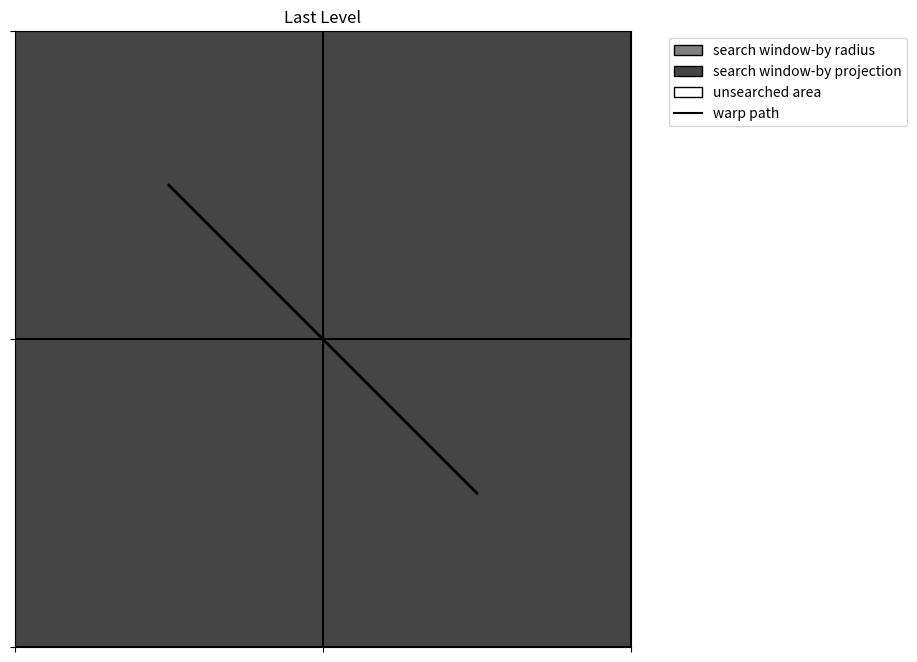
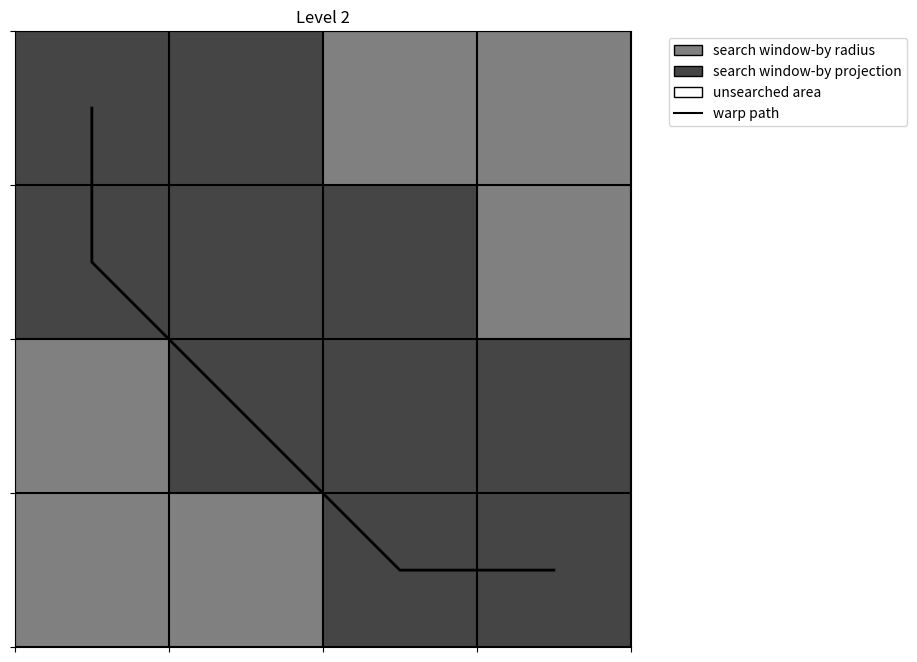
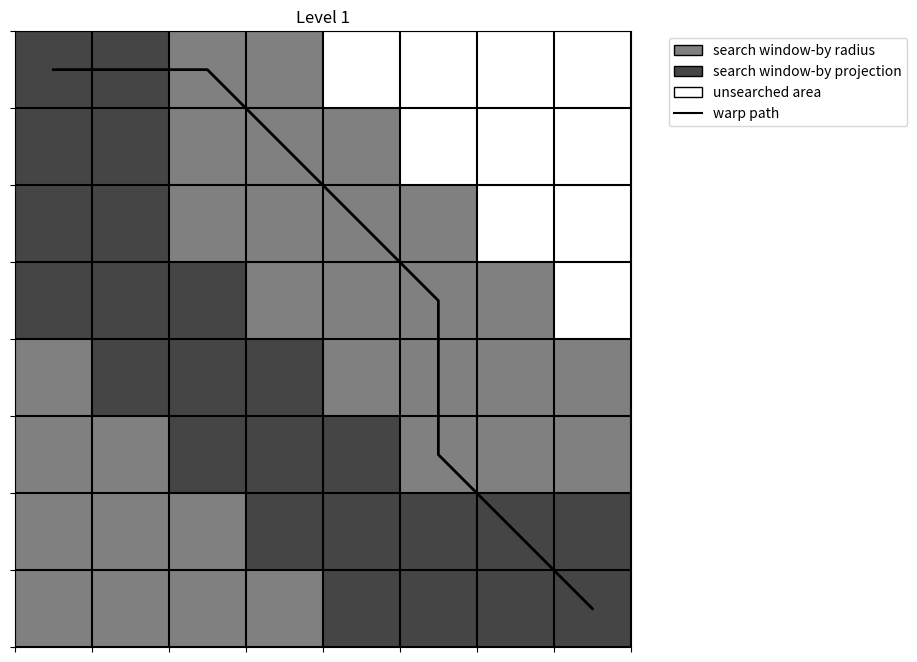
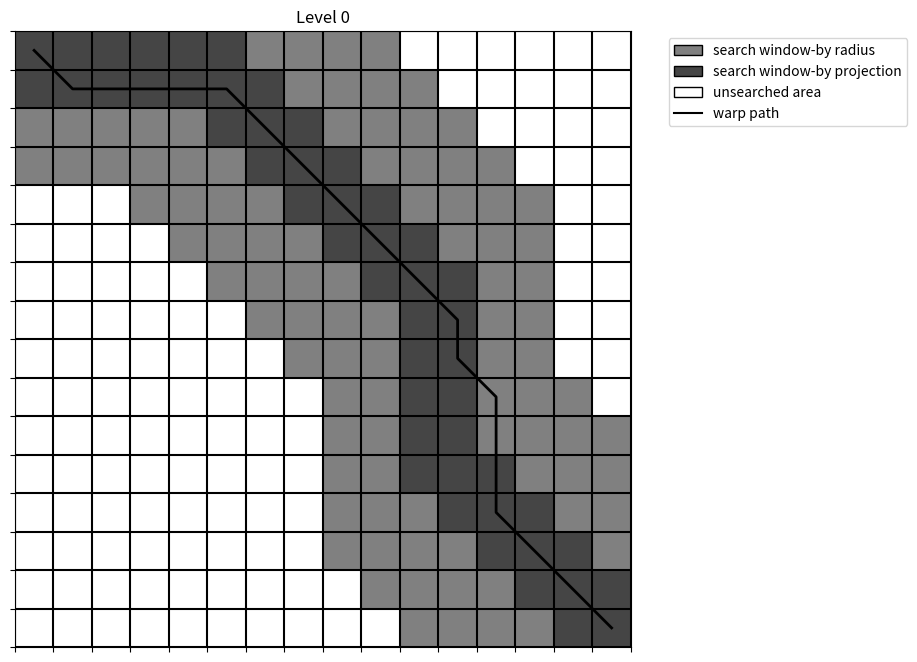

These charts were generated, in order, by the following Python code: (Note: this script raises an exception after producing the figures.)
import numpy as np
import matplotlib.pyplot as plt
import scipy.io as sio
from scipy import sparse
import time
from numpy import linalg
import warnings
from matplotlib import colors
import matplotlib.patches as mpatches
import matplotlib.lines as mlines


def check_euclidean_inputs(X, Y):
    """
    Check the input of two time series in Euclidean spaces, which
    are to be warped to each other.  They must satisfy:
    1. They are in the same dimension space
    2. They are 32-bit
    3. They are in C-contiguous order

    If #2 or #3 are not satisfied, automatically fix them and
    warn the user.
    Furthermore, warn the user if X or Y has more columns than rows,
    since the convention is that points are along rows and dimensions
    are along columns

    Parameters
    ----------
    X: ndarray(M, d)
        The first time series
    Y: ndarray(N, d)
        The second time series

    Returns
    -------
    X: ndarray(M, d)
        The first time series, possibly copied in memory to be 32-bit, C-contiguous
    Y: ndarray(N, d)
        The second time series, possibly copied in memory to be 32-bit, C-contiguous
    """
    if X.shape[1] != Y.shape[1]:
        raise ValueError("The input time series are not in the same dimension space")
    if X.shape[0] < X.shape[1]:
        warnings.warn("X {} has more columns than rows; did you mean to transpose?".format(X.shape))
    if Y.shape[0] < Y.shape[1]:
        warnings.warn("Y {} has more columns than rows; did you mean to transpose?".format(Y.shape))
    if not X.dtype == np.float32:
        warnings.warn("X is not 32-bit, so creating 32-bit version")
        X = np.array(X, dtype=np.float32)
    if not X.flags['C_CONTIGUOUS']:
        warnings.warn("X is not C-contiguous; creating a copy that is C-contiguous")
        X = X.copy(order='C')
    if not Y.dtype == np.float32:
        warnings.warn("Y is not 32-bit, so creating 32-bit version")
        Y = np.array(Y, dtype=np.float32)
    if not Y.flags['C_CONTIGUOUS']:
        warnings.warn("Y is not C-contiguous; creating a copy that is C-contiguous")
        Y = Y.copy(order='C')
    return X, Y


def fill_block(A, p, radius, val):
    """
    Fill a square block with values

    Parameters
    ----------
    A: ndarray(M, N) or sparse(M, N)
        The array to fill
    p: list of [i, j]
        The coordinates of the center of the box
    radius: int
        Half the width of the box
    val: float
        Value to fill in
    """

    move_path = []
    for i in range(p.shape[0] - 1):
        loc = p[i]
        next_loc = p[i + 1]
        if loc[0] == next_loc[0]:
            # move along row
            move_path.extend(
                [[2 * loc[0], 2 * loc[1]], [2 * loc[0], 2 * loc[1] + 1], [2 * next_loc[0], 2 * next_loc[1]]])
        elif loc[1] == next_loc[1]:
            # move along column
            move_path.extend(
                [[2 * loc[0], 2 * loc[1]], [2 * loc[0] + 1, 2 * loc[1]], [2 * next_loc[0], 2 * next_loc[1]]])
        else:
            move_path.extend(
                [[2 * loc[0], 2 * loc[1]], [2 * loc[0] + 1, 2 * loc[1] + 1], [2 * next_loc[0], 2 * next_loc[1]]])
    # projecting
    for path_start in move_path:
        A[path_start[0]:path_start[0] + 2, path_start[1]:path_start[1] + 2] = val
    # expanding radius
    in_radius_index = []
    # print(A.toarray())
    for r in range(1, radius + 1):
        bottom_left = np.where((np.transpose(A.nonzero()) + [r, -r]) < 0, 0, (np.transpose(A.nonzero()) + [r, -r]))
        # print("Bottom left, first",bottom_left)
        bottom_left = np.where(bottom_left < A.shape[0], bottom_left, A.shape[0] - 1)
        # print("Bottom left, second",bottom_left)
        in_radius_index.extend(bottom_left.tolist())
        top_right = (np.where((np.transpose(A.nonzero()) + [-r, r]) < 0, 0, (np.transpose(A.nonzero()) + [-r, r])))
        top_right = np.where(top_right < A.shape[1], top_right, A.shape[1] - 1)
        in_radius_index.extend(top_right.tolist())
    for index in in_radius_index:
        A[index[0], index[1]] = max(0.5, A[index[0], index[1]])


def dtw(X, Y):
    X, Y = check_euclidean_inputs(X, Y)
    
    M = X.shape[0]
    N = Y.shape[0]
    d = Y.shape[1]
    P = np.zeros((M, N), dtype='int32')


    U = np.zeros((1, 1), dtype='float32')
    L = np.zeros((1, 1), dtype='float32')
    UL = np.zeros((1, 1), dtype='float32')
    S = np.zeros((M, N), dtype='float32')


    for i in range(M):
        for j in range(N):
            # step 1: compute the euclidean
            dist = calculate_distance(X[i], Y[j],)
             
            # step2: do dynamic programming
            score = -1
            LEFT = 0
            UP = 1
            DIAG = 2
            if (i == 0) & (j == 0):
                score = 0
            else:
                # left
                left = -1
                if j > 0:
                    left = S[i, (j - 1)]
                # up
                up = -1
                if i > 0:
                    up = S[(i - 1), j]
                #diag
                diag = -1
                if i > 0 and j > 0:
                    diag = S[(i - 1), (j - 1)]
                #filling the matrix 
                if left > -1:
                    score = left
                    P[i, j] = LEFT
                if (up > -1) and (up < score or score == -1):
                    score = up
                    P[i, j] = UP
                if (diag > -1) and (diag <= score or score == -1):
                    score = diag
                    P[i, j] = DIAG
            S[i, j] = score + dist
    dist = S[-1, -1]
    ret = {'cost': dist, 'P': P}
    return ret


 

def dtw_brute_backtrace(X, Y , do_plot=False, usage="dtw"):
    """
    Compute dynamic time warping between two time-ordered
    point clouds in Euclidean space, using cython on the
    backend.  Then, trace back through the matrix of backpointers
    to extract an alignment path

    Parameters
    ----------
    X: ndarray(M, d)
        A d-dimensional Euclidean point cloud with M points
    Y: ndarray(N, d)
        A d-dimensional Euclidean point cloud with N points

    Returns
    -------
     (float: cost, ndarray(K, 2): The warping path)


    """
    res = dtw(X, Y)
    res['P'] = np.asarray(res['P'])

    i = X.shape[0] - 1
    j = Y.shape[0] - 1
    path = [[i, j]]
    step = [[0, -1], [-1, 0], [-1, -1]]  # LEFT, UP, DIAG
    while not (path[-1][0] == 0 and path[-1][1] == 0):
        s = step[res['P'][i, j]]
        i += s[0]
        j += s[1]
        path.append([i, j])
    path.reverse()
    path = np.array(path, dtype=int)


    if do_plot:  # pragma: no cover
        fig, ax = plt.subplots(figsize=(8, 8) )


        from matplotlib import colors
        cmap = colors.ListedColormap(['white', '#454545'])
        Occ = np.ones([X.shape[0], Y.shape[0]])
        # Occ[path[:,0],path[:,1]] = 1

        ax.imshow(Occ, cmap=cmap, interpolation='nearest', vmin=0, vmax=1)

        ax.grid(which='major', axis='both', linestyle='-', color='k', linewidth=1.5)
        ax.set_xticks(np.arange(-.5, Occ.shape[0], 1));
        ax.set_yticks(np.arange(-.5, Occ.shape[1], 1));
        ax.set_xticklabels([]);
        ax.set_yticklabels([]);
        path = np.array(path)
        plt.plot(path[:, 1], path[:, 0], c='black', linewidth=2, label="warp path")
        line_legend = mlines.Line2D([], [], color="black", label="warp path")

        if usage == "dtw":
            ax.set_xticklabels([]);
            ax.set_yticklabels([]);
            for i in range(Occ.shape[0]):
                ax.text(-1, i, str(i), ha='center', va='center', color='black')
            for j in range(Occ.shape[1]):
                ax.text(j, Occ.shape[0], str(j), ha='center', va='center', color='black')
            black_patch = mpatches.Patch(facecolor="#454545", label="search area", edgecolor="black")
            ax.legend(handles=[black_patch, line_legend], bbox_to_anchor=(1.05, 1),
                      loc="upper left")
            plt.title("Dynamic Warping Paths")
            plt.savefig("DTW plot.png", bbox_inches='tight')
        else:
            grey_patch = mpatches.Patch(facecolor="grey", label="search window-by radius", edgecolor="black")
            black_patch = mpatches.Patch(facecolor="#454545", label="search window-by projection", edgecolor="black")
            white_patch = mpatches.Patch(facecolor="white", label="unsearched area", edgecolor="black")
            ax.legend(handles=[grey_patch, black_patch, white_patch, line_legend], bbox_to_anchor=(1.05, 1),
                      loc="upper left")
            plt.title("Last Level")
            plt.savefig("Last Level.pdf", bbox_inches='tight')
    return (res['cost'], path)


def calculate_distance(series_a, series_b, method='l-2'):
    # use lp distance, with 1
    p = method.split("-")[-1]
    if p.isdigit():
        distance = linalg.norm(series_a - series_b, ord=int(p))
    elif p == 'inf':
        distance = (linalg.norm(series_a - series_b, ord=np.inf))
    return distance


def fastdtw_dynstep(X, Y, I, J, left, up, diag, S, P, distance_method='l-2'):
    """
    :param X:
    :param Y:
    :param d:
    :param I:
    :param J:
    :param left:
    :param up:
    :param diag:
    :param S:
    :param P:
    :param N:
    :return:
    """
    N = left.size
    for idx in range(N):

        # Step 1: Compute Euclidean distance
        ##Some code here, to calculate the euclidean distance named dist.
        # calculate_distance is a self defined distance metric, that take two data point or two vector with equal length and return a scaler.
        # dist = calculate_distance(X[idx//(Y.shape[0])],Y[idx%(Y.shape[0])],distance_method)
        dist = calculate_distance(X[I[idx]], Y[J[idx]], distance_method)
        # Step 2: Do dynamic programming step
        score = -1  # initialize to -1
        LEFT = 0
        UP = 1
        DIAG = 2
        if idx == 0:
            score = 0
        else:
            left_score = -1
            if left[idx] >= 0:
                left_score = S[left[idx]]
            up_score = -1
            if up[idx] >= 0:
                up_score = S[up[idx]]
            diag_score = -1
            if diag[idx] >= 0:
                diag_score = S[diag[idx]]

            if left_score > -1:
                score = left_score
                P[idx] = LEFT

            if (up_score > -1) and (up_score <= score or score == -1):
                score = up_score
                P[idx] = UP
            if (diag_score > -1) and (diag_score <= score or score == -1):
                score = diag_score
                P[idx] = DIAG
        # breakpoint()
        S[idx] = score + dist
        # print(S)


def get_path_cost(X, Y, path):
    """
    Return the cost of a warping path that matches two Euclidean
    point clouds

    Parameters
    ---------
    X: ndarray(M, d)
        A d-dimensional Euclidean point cloud with M points
    Y: ndarray(N, d)
        A d-dimensional Euclidean point cloud with N points
    P1: ndarray(K, 2)
        Warping path

    Returns
    -------
    cost: float
        The sum of the Euclidean distances along the warping path
        between X and Y
    """
    x = X[path[:, 0], :]
    y = Y[path[:, 1], :]
    ds = np.sqrt(np.sum((x - y) ** 2, 1))
    return np.sum(ds)


def _dtw_constrained_occ(X, Y, Occ , level=0, do_plot=False):
    """
    DTW on a constrained occupancy mask.  A helper method for  fastdtw


    Parameters
    ----------
    X: ndarray(M, d)
        A d-dimensional Euclidean point cloud with M points
    Y: ndarray(N, d)
        A d-dimensional Euclidean point cloud with N points
    Occ: scipy.sparse((M, N))
        A MxN array with 1s if this cell is to be evaluated and 0s otherwise

    level: int
        An int for keeping track of the level of recursion, if applicable
    do_plot: boolean
        Whether to plot the warping path at each level and save to image files

    Returns
    -------
        (float: cost, ndarray(K, 2): The warping path)
    """
    M = X.shape[0]
    N = Y.shape[0]
    tic = time.time()
    S = sparse.lil_matrix((M, N))
    P = sparse.lil_matrix((M, N), dtype=int)
    I, J = Occ.nonzero()
    # Sort cells in raster order
    idx = np.argsort(J)
    I = I[idx]
    J = J[idx]
    idx = np.argsort(I, kind='stable')
    I = I[idx]
    J = J[idx]

    ## Step 2: Find indices of left, up, and diag neighbors.
    # All neighbors must be within bounds *and* within sparse structure
    # Make idx M+1 x N+1 so -1 will wrap around to 0
    # Make 1-indexed so all valid entries have indices > 0
    idx = sparse.coo_matrix((np.arange(I.size) + 1, (I, J)), shape=(M + 1, N + 1)).tocsr()
    # idx is all the indices of all non-zero elements in the matrix.

    # Left neighbors
    left = np.array(idx[I, J - 1], dtype=np.int32).flatten()
    left[left <= 0] = -1
    left -= 1
    # Up neighbors
    up = np.array(idx[I - 1, J], dtype=np.int32).flatten()
    up[up <= 0] = -1
    up -= 1
    # Diag neighbors
    diag = np.array(idx[I - 1, J - 1], dtype=np.int32).flatten()
    diag[diag <= 0] = -1
    diag -= 1

    ## Step 3: Pass information for dynamic programming steps
    S = np.zeros(I.size, dtype=np.float32)  # Dyn prog matrix
    P = np.zeros(I.size, dtype=np.int32)  # Path pointer matrix
    fastdtw_dynstep(X, Y, I, J, left, up, diag, S, P)
    P = sparse.coo_matrix((P, (I, J)), shape=(M, N)).tocsr()
    if  do_plot:  # pragma: no cover
        S = sparse.coo_matrix((S, (I, J)), shape=(M, N)).tocsr()

    # Step 4: Do backtracing
    i = M - 1
    j = N - 1

    path = [[i, j]]
    step = [[0, -1], [-1, 0], [-1, -1]]  # LEFT, UP, DIAG
    while not (path[-1][0] == 0 and path[-1][1] == 0):
        s = step[P[i, j]]
        i += s[0]
        j += s[1]
        path.append([i, j])
    path.reverse()
    path = np.array(path, dtype=int)

    if do_plot:  # pragma: no cover
        fig, ax = plt.subplots(figsize=(8, 8) )


        cmap = colors.ListedColormap(['white', "grey", '#454545'])
        ax.imshow(Occ.toarray(), cmap=cmap, interpolation='nearest', vmin=0, vmax=1)

        grey_patch = mpatches.Patch(facecolor="grey", label="search window-by radius", edgecolor="black")
        black_patch = mpatches.Patch(facecolor="#454545", label="search window-by projection", edgecolor="black")
        white_patch = mpatches.Patch(facecolor="white", label="unsearched area", edgecolor="black")
        ax.grid(which='major', axis='both', linestyle='-', color='k', linewidth=1.5)
        ax.set_xticks(np.arange(-.5, Occ.shape[1], 1));
        ax.set_yticks(np.arange(-.5, Occ.shape[0], 1));
        ax.set_xticklabels([]);
        ax.set_yticklabels([]);
        # for i in range(Occ.shape[0]):
        #     ax.text(-1, i, str(i), ha='center', va='center', color='black')
        # for j in range(Occ.shape[1]):
        #     ax.text(j, Occ.shape[0], str(j), ha='center', va='center', color='black')
        path = np.array(path)
        ax.plot(path[:, 1], path[:, 0], c='black', linewidth=2, label="warp path")
        line_legend = mlines.Line2D([], [], color="black", label="warp path")
        ax.legend(handles=[grey_patch, black_patch, white_patch, line_legend], bbox_to_anchor=(1.05, 1), loc="upper left")

        plt.title("Level {}".format(level))
        plt.savefig("Level_%i.pdf" % level, bbox_inches='tight')


        ##Plot paths and series
        # fig  = plt.figure(figsize = (40,20))
        # ax1 = plt.subplot(1,2,1)
        # ax2 = plt.subplot(1,2,2)
        # # plt.figure(figsize=(8, 8))
        #
        # cmap = colors.ListedColormap(['white', "grey", '#454545'])
        #
        # ax1.imshow(Occ.toarray(), cmap=cmap, interpolation='nearest', vmin=0, vmax=1)
        #
        # grey_patch = mpatches.Patch(facecolor="grey", label="search window-by radius", edgecolor="black")
        # black_patch = mpatches.Patch(facecolor="#454545", label="search window-by projection", edgecolor="black")
        # white_patch = mpatches.Patch(facecolor="white", label="unsearched area", edgecolor="black")
        # ax1.grid(which='major', axis='both', linestyle='-', color='k', linewidth=1.5)
        # ax1.set_xticks(np.arange(-.5, Occ.shape[1], 1));
        # ax1.set_yticks(np.arange(-.5, Occ.shape[0], 1));
        # ax1.set_xticklabels([]);
        # ax1.set_yticklabels([]);
        # for i in range(Occ.shape[0]):
        #     ax1.text(-1, i, str(i), ha='center', va='center', color='black')
        # for j in range(Occ.shape[1]):
        #     ax1.text(j, Occ.shape[0], str(j), ha='center', va='center', color='black')
        # path = np.array(path)
        # ax1.plot(path[:, 1], path[:, 0], c='black', linewidth=2, label="warp path")
        # line_legend = mlines.Line2D([], [], color="black", label="warp path")
        # ax1.legend(handles=[grey_patch, black_patch, white_patch, line_legend], bbox_to_anchor=(1.05, 1),
        #           loc="upper left")
        # ax2.plot(X,c='r',label = 'X')
        # ax2.plot(Y,c = 'b',label = 'Y')
        # ax2.legend()
        #
        # plt.title("Level {}".format(level))
        # plt.savefig("Level_%i.png" % level, bbox_inches='tight')
    return (get_path_cost(X, Y, path), path)



def reduce_by_half(series):
    X = series.copy()
    if X.shape[0] % 2 != 0:
        X[-2] = (X[-2] + X[-1]) / 2
        X = X[:-1]
    return (X[1::2] + X[::2]) / 2


def fastdtw(X, Y, radius, level=0, do_plot=False):
    """
    An implementation of [1]
    [1] FastDTW: Toward Accurate Dynamic Time Warping in Linear Time and Space. Stan Salvador and Philip Chan

    Parameters
    ----------
    X: ndarray(M, d)
        A d-dimensional Euclidean point cloud with M points
    Y: ndarray(N, d)
        A d-dimensional Euclidean point cloud with N points
    radius: int
        Radius of the l-infinity box that determines sparsity structure
        at each level
    level: int
        An int for keeping track of the level of recursion
    do_plot: boolean
        Whether to plot the warping path at each level and save to image files

    Returns
    -------
        (float: cost, ndarray(K, 2): The warping path)
    """
    X, Y = check_euclidean_inputs(X, Y)
    minTSsize = radius + 2
    M = X.shape[0]
    N = Y.shape[0]
    X = np.ascontiguousarray(X)
    Y = np.ascontiguousarray(Y)
    if M < minTSsize or N < minTSsize:
        return dtw_brute_backtrace(X, Y,do_plot= do_plot, usage="fastdtw")
    # Recursive step
    shrunk_x = reduce_by_half(X)
    shrunk_y = reduce_by_half(Y)
    cost, path = fastdtw(shrunk_x, shrunk_y, radius,  level + 1, do_plot)
    # cost, path = fastdtw(X[0::2, :], Y[0::2, :], radius,  level + 1, do_plot)
    if type(path) is dict:
        path = path['path']
    path = np.array(path)
    Occ = sparse.lil_matrix((M, N))
    fill_block(Occ, path, radius, 1)
    return _dtw_constrained_occ(X, Y, Occ,  level, do_plot)


if __name__ == "__main__":
    np.random.seed(0)
    X = np.random.rand(16, 1)
    Y = np.random.rand(16, 1)
    import time

    tic = time.time()
    cost_fast, path_fast = fastdtw(X, Y, radius=2, level=0, do_plot=True)
    toc = time.time()
    print(
        "Implementing FastDTW, on X with {} data points and Y with {} data points.\n-Time Use: {}s\n-Distance: {}".format(
            X.shape[0], Y.shape[0], tic - toc, cost_fast))
    tic = time.time()
    breakpoint()
    cost_dtw, path_dtw = dtw_brute_backtrace(X, Y, do_plot=True)
    toc = time.time()
    print(
        "Implementing OriginalDTW, on X with {} data points and Y with {} data points.\n-Time Use: {}s\n-Distance: {}".format(
            X.shape[0], Y.shape[0], tic - toc, cost_dtw))
    # print(path_dtw)
